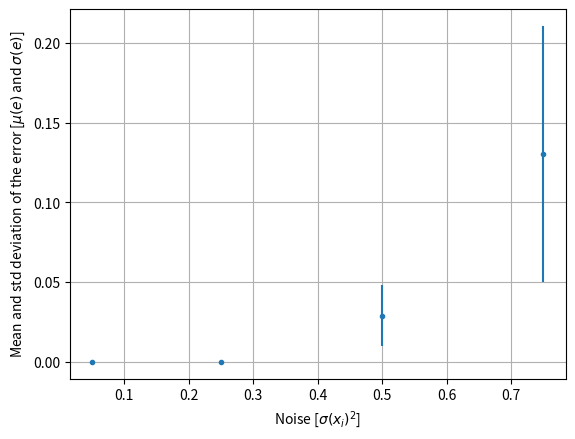
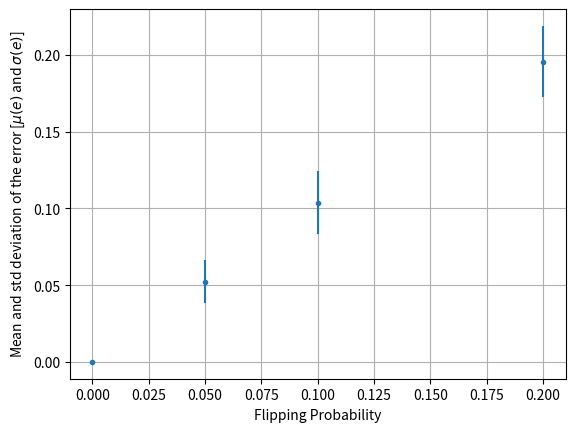

Reproduce these figures in Python, in order.
#! /usr/bin/python3

import numpy as np
import random
import copy
import matplotlib.pyplot as plt

# Generates datasets of size 'size' where:
#
# First size/2 samples are couples:
# . Bivariate normal random var of mean [1 0] and standard deviation I*'sigma_sqr'
# . Label 1
#
# Last size/2 samples are couples:
# . Bivariate normal random var of mean [-1 0] and standard deviation I*'sigma_sqr'
# . Label 0
def generatePoints(size, sigma_sqr):
    x1_1 = np.random.normal(1, sigma_sqr, int (size/2))
    x1_2 = np.random.normal(0, sigma_sqr, int (size/2))
    x1 = np.array ((x1_1, x1_2)).T
    x2_1 = np.random.normal(-1, sigma_sqr, int (size/2))
    x2_2 = np.random.normal(0, sigma_sqr, int (size/2))
    x2 = np.array ((x2_1, x2_2)).T
    x = np.concatenate ([x1, x2])
    y_1 = [1 for i in x1_1]
    y_2 = [0 for i in x1_2]
    y = np.concatenate ([y_1, y_2])
    S = [list(a) for a in zip(x,y)] #Converts tuples into lists so they can be eddited
    return S

# Obtains the perceptron weights from its training dataset S by the method proposed
# in the practical work instructions
def trainPerceptron(S):
    w = np.array([0, 0])
    for sample in S:
        if (np.dot(w, sample[0]) > 0):
            if (sample[1] == 0):
                w = w - sample[0]
        else:
            if (sample[1] == 1):
                w = w + sample[0]
    return w

# Calculate the perceptron (characterised by weight w) error with respect to the testing dataset S
# obtaining mean error and its standard deviation
def calcError(w, S):
    numErrors = 0
    for sample in S:
        if (np.dot(sample[0], w) > 0 and sample[1] == 0):
            numErrors = numErrors + 1
        if (np.dot(sample[0], w) <= 0 and sample[1] == 1):
            numErrors = numErrors + 1
    return float(numErrors) / float(len(S))

def labelFlip(S, p):
    Sflipped = copy.deepcopy(S)
    for count, sample in enumerate(Sflipped):
        # Using the property that the random function generates a uniform random number
        # between [0.0 1.0) we can flip with probability p a label if the generated
        # number is less than p because of the cummulative distribution function of
        # the uniform distribution defined
        if(random.random() < p):
            if(sample[1] == 0):
                sample[1] = 1
            elif(sample[1] == 1):
                sample[1] = 0
    return Sflipped

def ex1_1():
    mean = []
    std = []
    sigmaSet = [0.05, 0.25, 0.50, 0.75]
    for sigma_sqr in sigmaSet:
        e = []
        for it in range(50):
            s = generatePoints(200, sigma_sqr)
            w = trainPerceptron(s)
            e = e + [calcError(w, s)]
        e = np.array(e)
        mean = mean + [np.mean(e)]
        std = std + [np.std(e)]
        print ("for sigma  _sqr = " + str(sigma_sqr) + ": mu(e) = " + str(np.mean(e))
        + " and sigma_sqr(e) = " + str(np.std(e)))

    plt.errorbar(sigmaSet, mean, yerr = std, fmt = '.')
    plt.grid()
    plt.xlabel("Noise [$\sigma(x_i)^2$]")
    plt.ylabel("Mean and std deviation of the error [$\mu(e)$ and $\sigma(e)$]")
    plt.savefig("ex1_1.png")
    plt.close()

def ex1_2():
    mean = []
    std = []
    pSet = [0.00, 0.05, 0.10, 0.20]
    for p in pSet:
        e = []
        for it in range(50):
            s = generatePoints(200, 0.15)
            w = trainPerceptron(s)
            s_flipped = labelFlip(s, p)
            e = e + [calcError(w, s_flipped)]
        e = np.array(e)
        mean = mean + [np.mean(e)]
        std = std + [np.std(e)]
        print ("for sigma  _sqr = 0.15 and flipping probability " + str(p)
               + ": mu(e) = " + str(np.mean(e)) + " and sigma_sqr(e) = "
               + str(np.std(e)))

    plt.errorbar(pSet, mean, yerr = std, fmt = '.')
    plt.grid()
    plt.xlabel("Flipping Probability")
    plt.ylabel("Mean and std deviation of the error [$\mu(e)$ and $\sigma(e)$]")
    plt.savefig("ex1_2.png")
    plt.close()

ex1_1()
ex1_2()
